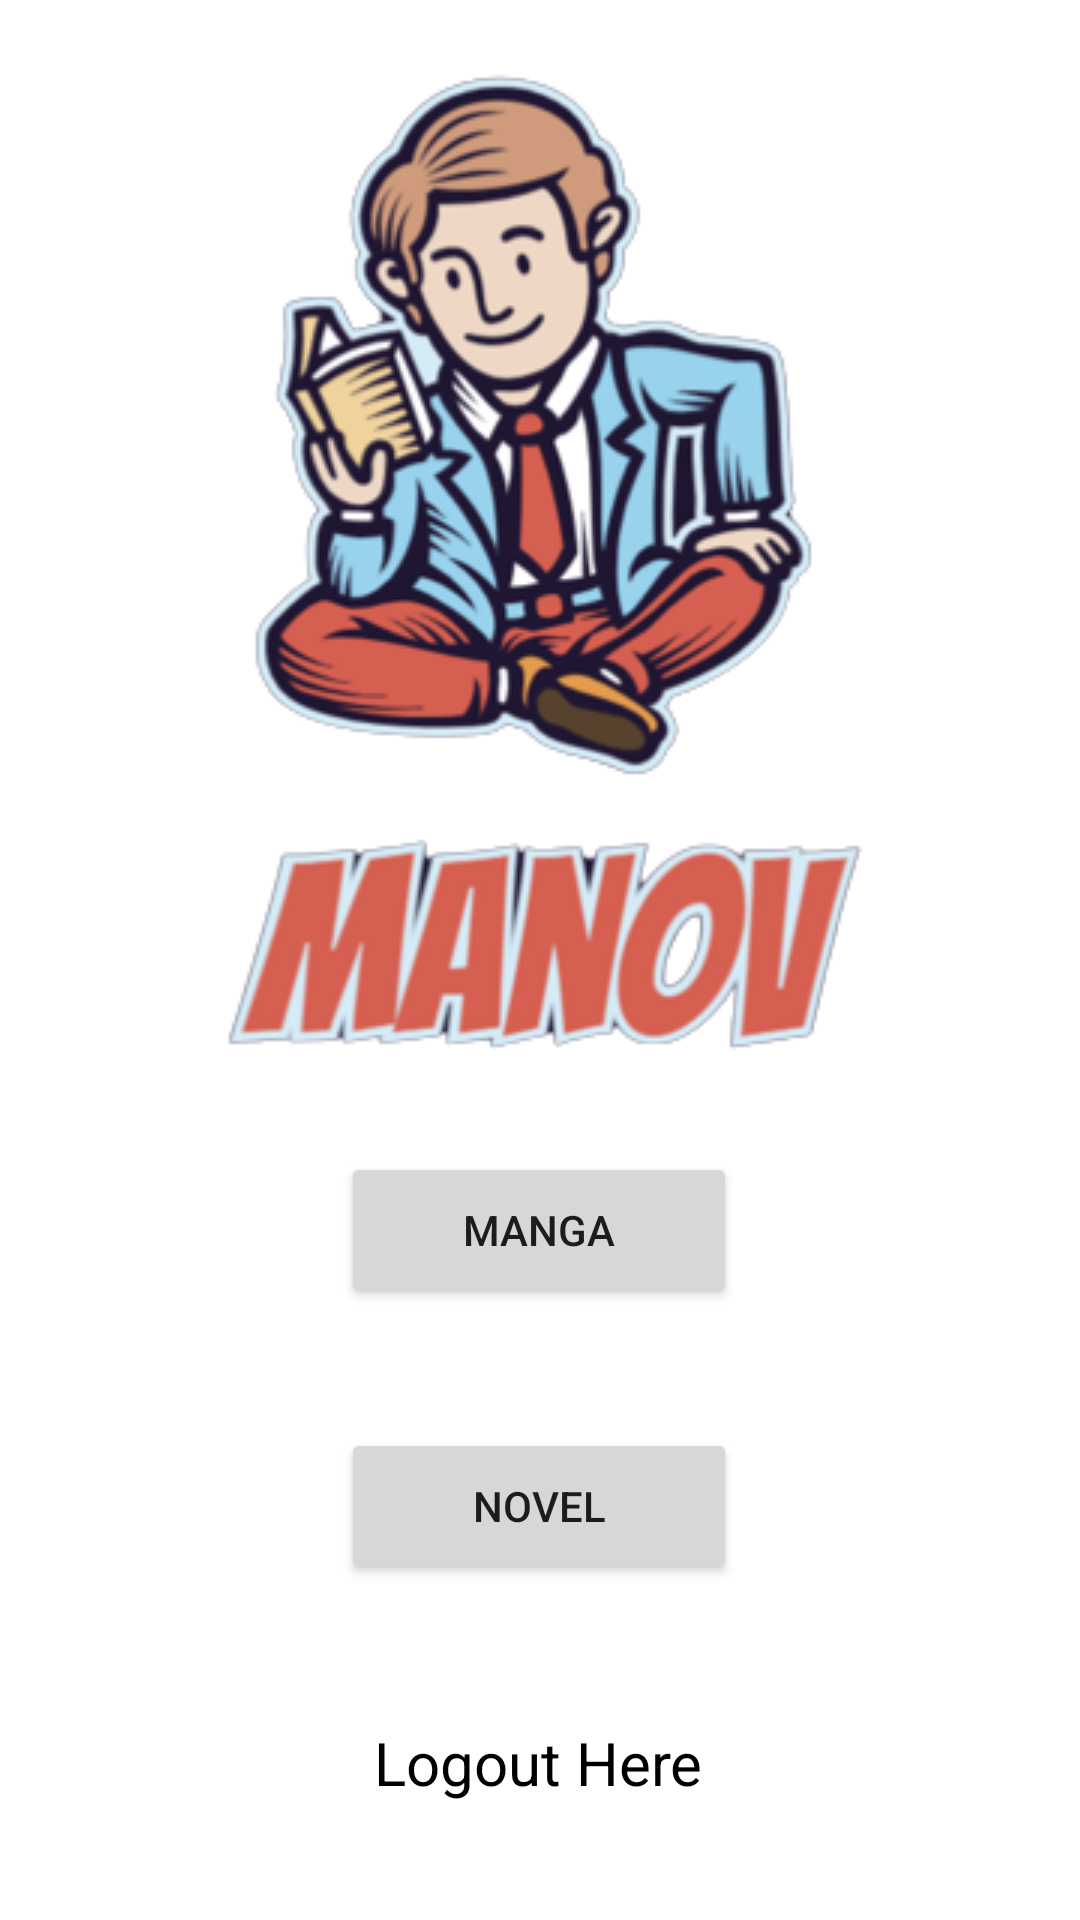

Layout XML and referenced resources for this Android screen:
<!-- AndroidManifest.xml: application theme Theme.ManovManga -->
<!-- res/layout/activity_main.xml -->
<?xml version="1.0" encoding="utf-8"?>
<androidx.constraintlayout.widget.ConstraintLayout xmlns:android="http://schemas.android.com/apk/res/android"
    xmlns:app="http://schemas.android.com/apk/res-auto"
    xmlns:tools="http://schemas.android.com/tools"
    android:layout_width="match_parent"
    android:layout_height="match_parent"
    android:layout_gravity="center_vertical"
    android:background="@color/white"
    android:orientation="vertical">


    <ImageView
        android:id="@+id/imageView"
        android:layout_width="wrap_content"
        android:layout_height="wrap_content"
        android:layout_marginStart="6dp"
        android:contentDescription="@string/homepage_logo"
        android:src="@drawable/manov"
        app:layout_constraintEnd_toEndOf="parent"
        app:layout_constraintHorizontal_bias="0.473"
        app:layout_constraintStart_toStartOf="parent"
        tools:layout_editor_absoluteY="16dp" />

    <Button
        android:id="@+id/homepageMangaButton"
        android:layout_width="132dp"
        android:layout_height="52dp"
        android:layout_marginTop="384dp"
        android:text="@string/homepage_manga"
        app:layout_constraintEnd_toEndOf="parent"
        app:layout_constraintHorizontal_bias="0.498"
        app:layout_constraintStart_toStartOf="parent"
        app:layout_constraintTop_toTopOf="parent" />

    <Button
        android:id="@+id/homepageNovelButton"
        android:layout_width="132dp"
        android:layout_height="52dp"
        android:layout_marginTop="476dp"
        android:text="@string/homepage_novel"
        app:layout_constraintEnd_toEndOf="parent"
        app:layout_constraintHorizontal_bias="0.498"
        app:layout_constraintStart_toStartOf="parent"
        app:layout_constraintTop_toTopOf="parent" />

    <TextView
        android:id="@+id/homepageLogout"
        android:layout_width="wrap_content"
        android:layout_height="wrap_content"
        android:layout_marginTop="36dp"
        android:text="@string/logout_here"
        android:textColor="@color/black"
        android:textSize="20sp"
        app:layout_constraintBottom_toBottomOf="parent"
        app:layout_constraintEnd_toEndOf="parent"
        app:layout_constraintHorizontal_bias="0.498"
        app:layout_constraintStart_toStartOf="parent"
        app:layout_constraintTop_toBottomOf="@+id/homepageNovelButton"
        app:layout_constraintVertical_bias="0.204" />
</androidx.constraintlayout.widget.ConstraintLayout>
<!-- resources referenced by this layout -->
<resources>
  <color name="black">#FF000000</color>
  <color name="white">#FFFFFFFF</color>
  <!-- drawable manov: png bitmap (drawable-v24, 89423 bytes) -->
  <string name="homepage_logo">Homepage Logo</string>
  <string name="homepage_manga">Manga</string>
  <string name="homepage_novel">Novel</string>
  <string name="logout_here">Logout Here</string>
  <style name="Theme.ManovManga" parent="Theme.MaterialComponents.DayNight.NoActionBar">
          
          <item name="colorPrimary">@color/orange</item>
          <item name="colorPrimaryVariant">@color/gold</item>
          <item name="colorOnPrimary">@color/white</item>
          
          <item name="colorSecondary">@color/teal_200</item>
          <item name="colorSecondaryVariant">@color/teal_700</item>
          <item name="colorOnSecondary">@color/black</item>
          
          <item name="android:statusBarColor" tools:targetApi="l">?attr/colorPrimaryVariant</item>
          
          <item name="android:windowAnimationStyle">@style/ActivityAnimation</item>
      </style>
  <color name="orange">#E14D2A</color>
  <color name="gold">#FD841F</color>
  <color name="teal_200">#FF03DAC5</color>
  <color name="teal_700">#FF018786</color>
  <style name="ActivityAnimation" parent="@android:style/Animation.Activity">
          <item name="android:activityOpenEnterAnimation">@anim/slide_in_right</item>
          <item name="android:activityOpenExitAnimation">@anim/slide_out_left</item>
          <item name="android:activityCloseEnterAnimation">@anim/slide_in_left</item>
          <item name="android:activityCloseExitAnimation">@anim/slide_out_right</item>
      </style>
</resources>
